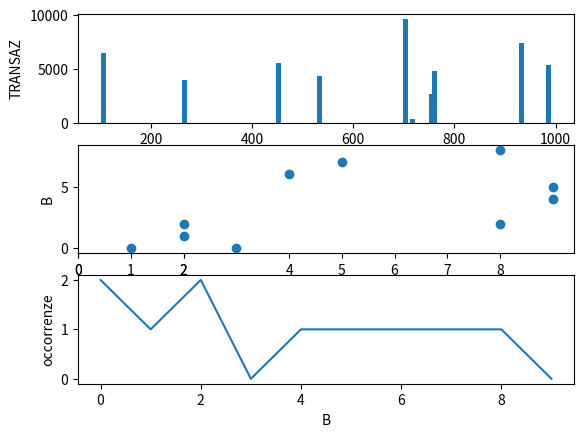

The script that saved this image:
import matplotlib.pyplot as plt
from random import random
data = []
figure, axis = plt.subplots(3, 1)
# creo una lista di dizionari (come oggetti JSON!)
for i in range(0, 10):
    data.append(
        {
            "id": int(random()*1000),
            "a": int(random()*10),
            "b": int(random()*10),
            "sum": int(random()*10000)
        }
    )

# conta il numero di occorrenze di una chiave numerica in una lista di dizionari  
# (ad esempio quanti esami sostenuti dallo studente con un id target) 
# O(N) temporale ma O(k) spaziale
def min_max_counter(min,max,data,target):
      occs = [0 for x in range(0,max-min)]
      for el in data:
          occs[el[target]] +=1
      return occs


#valori primo plot
ids = [x["id"] for x in data]
sums = [x["sum"] for x in data]
axis[0].bar(ids, sums, width=10)


#valori secondo plot
aas = [x["a"] for x in data]
bs = [x["b"] for x in data]
axis[1].scatter(aas, bs)



b_occs = min_max_counter(0,10,data,"b")

print(b_occs)

axis[2].plot(b_occs)


# metto label, titoli e altro
axis[0].set(xlabel="ID", ylabel="TRANSAZ")
axis[1].set(xlabel="A", ylabel="B", xticks=bs)
axis[2].set(xlabel="B", ylabel="occorrenze")
plt.show()
